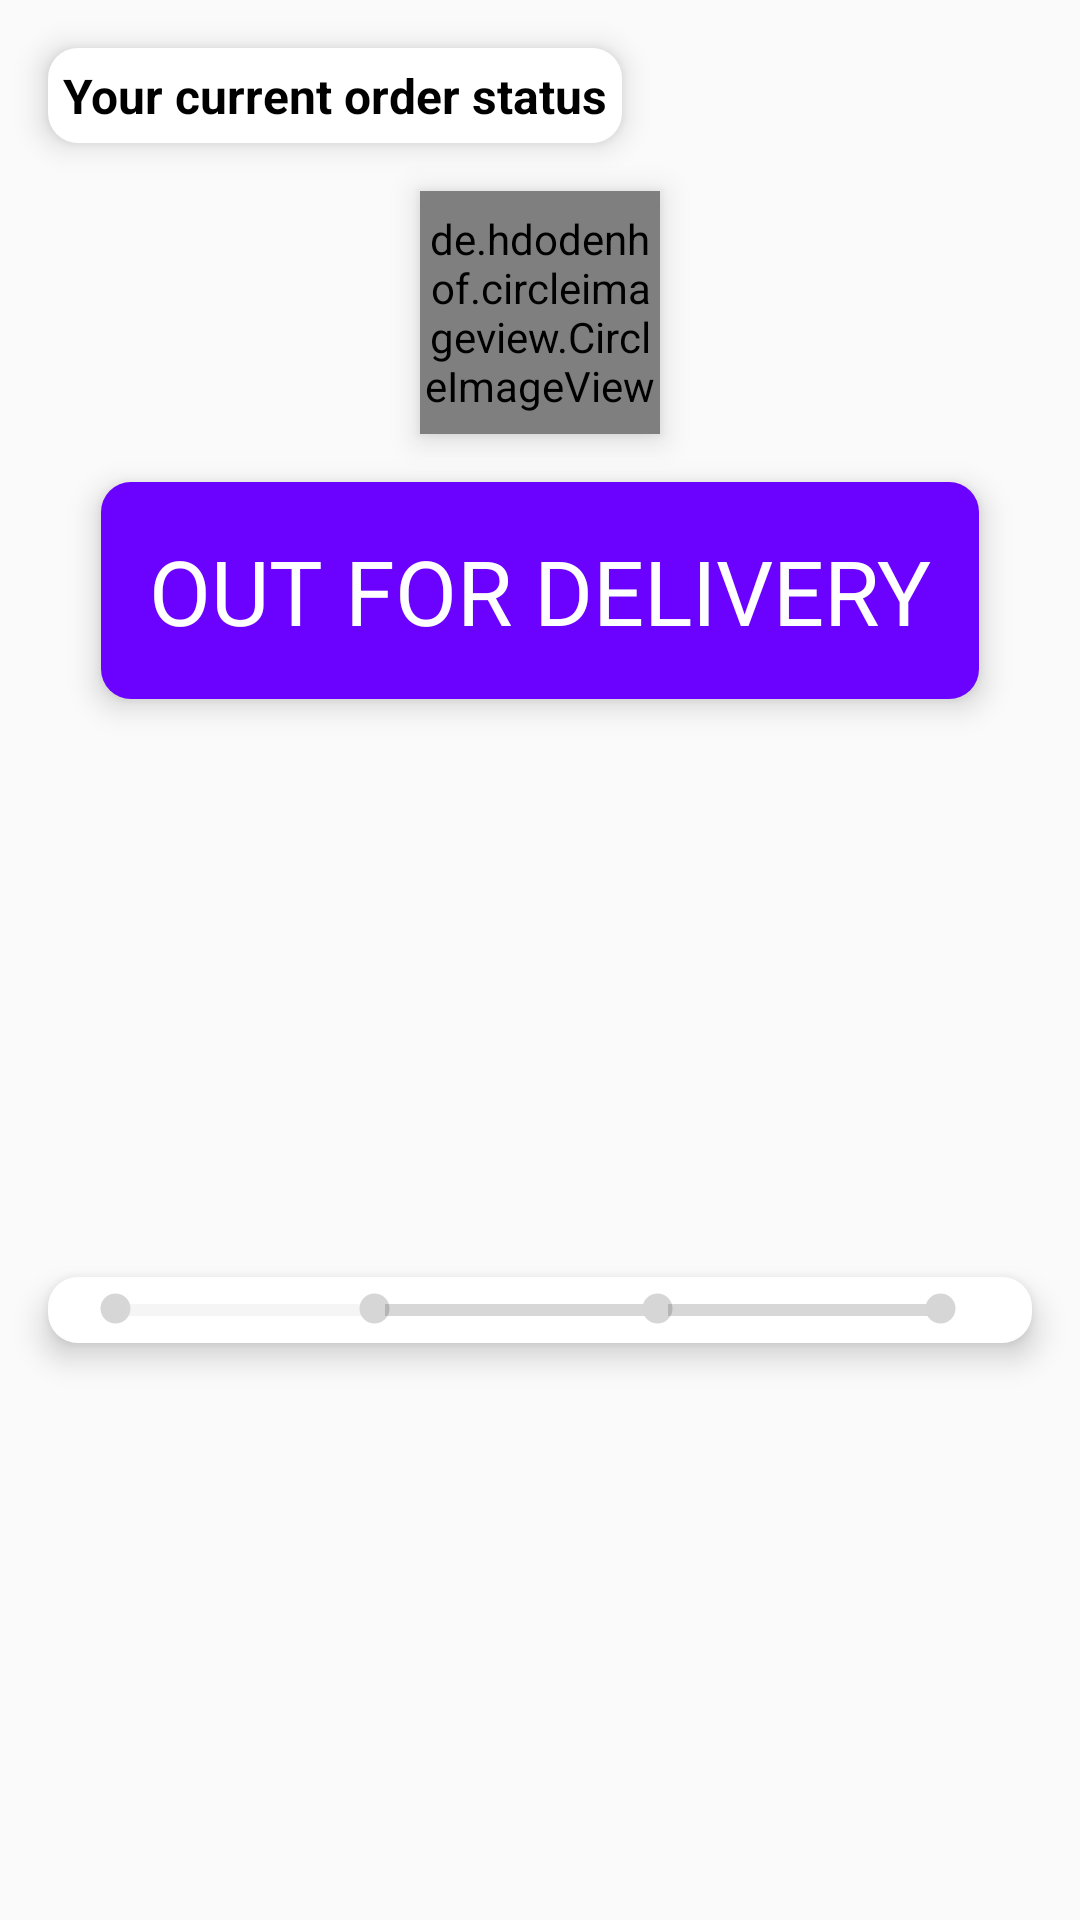

Android layout source for this screen:
<!-- AndroidManifest.xml: application theme AppTheme -->
<!-- res/layout/order_status_layout.xml -->
<?xml version="1.0" encoding="utf-8"?>
<androidx.constraintlayout.widget.ConstraintLayout xmlns:android="http://schemas.android.com/apk/res/android"
    xmlns:app="http://schemas.android.com/apk/res-auto"
    xmlns:tools="http://schemas.android.com/tools"
    android:layout_width="match_parent"
    android:layout_height="wrap_content">

    <TextView
        android:id="@+id/textView19"
        android:layout_width="wrap_content"
        android:layout_height="wrap_content"
        android:layout_marginStart="16dp"
        android:layout_marginTop="16dp"
        android:background="@drawable/slider_background"
        android:elevation="6dp"
        android:padding="5dp"
        android:text="Your current order status"
        android:textColor="#000000"
        android:textSize="16sp"
        android:textStyle="bold"
        app:layout_constraintStart_toStartOf="parent"
        app:layout_constraintTop_toTopOf="parent" />

    <de.hdodenhof.circleimageview.CircleImageView
        android:id="@+id/current_order_image"
        android:layout_width="80dp"
        android:layout_height="81dp"
        android:layout_marginStart="16dp"
        android:layout_marginTop="16dp"
        android:layout_marginEnd="16dp"
        android:elevation="6dp"
        android:src="@drawable/s1"
        app:civ_border_color="#8E24AA"
        app:civ_border_width="5dp"
        app:layout_constraintEnd_toEndOf="parent"
        app:layout_constraintStart_toStartOf="parent"
        app:layout_constraintTop_toBottomOf="@+id/textView19" />

    <TextView
        android:id="@+id/tv_current_order_status"
        android:layout_width="wrap_content"
        android:layout_height="wrap_content"
        android:layout_marginStart="16dp"
        android:layout_marginTop="16dp"
        android:layout_marginEnd="16dp"
        android:background="@drawable/slider_background"
        android:backgroundTint="#6b01ff"
        android:elevation="6dp"
        android:padding="16dp"
        android:text="OUT FOR DELIVERY"
        android:textColor="@android:color/white"
        android:textSize="30sp"
        app:layout_constraintEnd_toEndOf="parent"
        app:layout_constraintStart_toStartOf="parent"
        app:layout_constraintTop_toBottomOf="@+id/current_order_image" />

    <LinearLayout
        android:layout_width="0dp"
        android:layout_height="wrap_content"
        android:layout_marginStart="16dp"
        android:layout_marginTop="16dp"
        android:layout_marginEnd="16dp"
        android:layout_marginBottom="16dp"
        android:background="@drawable/slider_background"
        android:elevation="6dp"
        android:orientation="horizontal"
        android:padding="3dp"
        app:layout_constraintBottom_toBottomOf="parent"
        app:layout_constraintEnd_toEndOf="parent"
        app:layout_constraintStart_toStartOf="parent"
        app:layout_constraintTop_toBottomOf="@+id/tv_current_order_status">

        <ImageView
            android:id="@+id/ordered_indicator"
            android:layout_width="15dp"
            android:layout_height="15dp"
            android:src="@drawable/selected_dot"
            android:tint="#d6d6d6"
            android:translationX="12dp" />

        <ProgressBar
            android:id="@+id/order_packed_progress"
            style="?android:attr/progressBarStyleHorizontal"
            android:layout_width="wrap_content"
            android:layout_height="wrap_content"
            android:layout_weight="1"
            android:progressBackgroundTint="#d6d6d6"
            android:progress="0"
            android:progressTint="@color/successgreen"
            android:translationX="8dp" />

        <ImageView
            android:id="@+id/packed_indicator"
            android:layout_width="15dp"
            android:layout_height="15dp"
            android:src="@drawable/selected_dot"
            android:tint="#d6d6d6"
            android:translationX="-4dp" />

        <ProgressBar
            android:id="@+id/packed_shipped_progress"
            style="?android:attr/progressBarStyleHorizontal"
            android:layout_width="wrap_content"
            android:layout_height="wrap_content"
            android:layout_weight="1"
            android:backgroundTint="#d6d6d6"
            android:progress="0"
            android:progressTint="@color/successgreen"
            android:translationX="-8dp" />

        <ImageView
            android:id="@+id/shipped_indicator"
            android:layout_width="15dp"
            android:layout_height="15dp"
            android:src="@drawable/selected_dot"
            android:tint="#d6d6d6"
            android:translationX="-12dp" />

        <ProgressBar
            android:id="@+id/shipped_delivered_progress"
            style="?android:attr/progressBarStyleHorizontal"
            android:layout_width="wrap_content"
            android:layout_height="wrap_content"
            android:layout_weight="1"
            android:backgroundTint="#d6d6d6"
            android:progress="0"
            android:progressTint="@color/successgreen"
            android:translationX="-16dp" />

        <ImageView
            android:id="@+id/delivered_indicator"
            android:layout_width="15dp"
            android:layout_height="15dp"
            android:src="@drawable/selected_dot"
            android:tint="#d6d6d6"
            android:translationX="-20dp" />

    </LinearLayout>

</androidx.constraintlayout.widget.ConstraintLayout>
<!-- resources referenced by this layout -->
<resources>
  <color name="successgreen">#11A10C</color>
  <!-- drawable s1: jpg bitmap (drawable, 120727 bytes) -->
  <!-- drawable selected_dot (drawable) -->
  <?xml version="1.0" encoding="utf-8"?>
  <layer-list xmlns:android="http://schemas.android.com/apk/res/android">
  
      <item>
  
          <shape android:shape="ring"
              android:innerRadius="0dp"
              android:thickness="5dp"
              android:useLevel="false"
              >
              <solid android:color="@color/colorPrimary"/>
  
          </shape>
  
      </item>
  
  </layer-list>
  <!-- drawable slider_background (drawable) -->
  <?xml version="1.0" encoding="utf-8"?>
  <layer-list xmlns:android="http://schemas.android.com/apk/res/android">
  <item>
      <shape android:shape="rectangle">
          <solid android:color="@android:color/white"/>
          <corners android:radius="10dp"/>
      </shape>
  </item>
  
  </layer-list>
  <style name="AppTheme" parent="Theme.AppCompat.Light.NoActionBar">
          
          <item name="colorPrimary">@color/colorPrimary</item>
          <item name="colorPrimaryDark">@color/colorPrimaryDark</item>
          <item name="colorAccent">@color/colorAccent</item>
      </style>
  <color name="colorPrimary">#2ed7ed</color>
  <color name="colorPrimaryDark">#F03A09</color>
  <color name="colorAccent">#F30707</color>
</resources>
